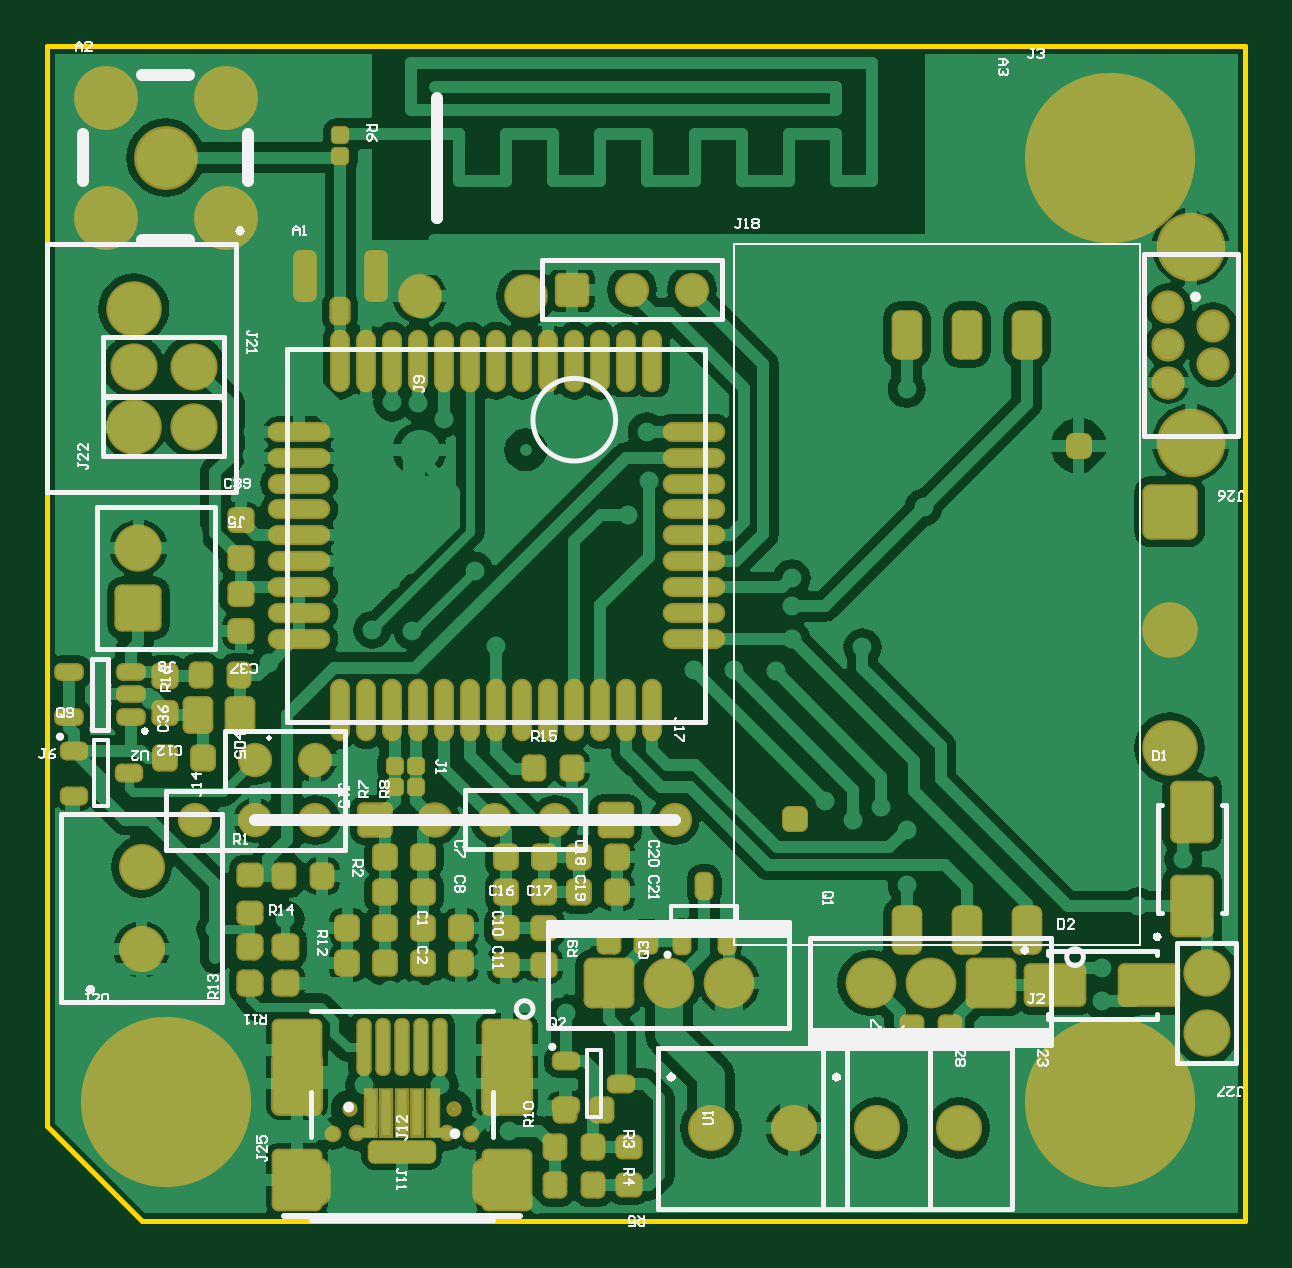
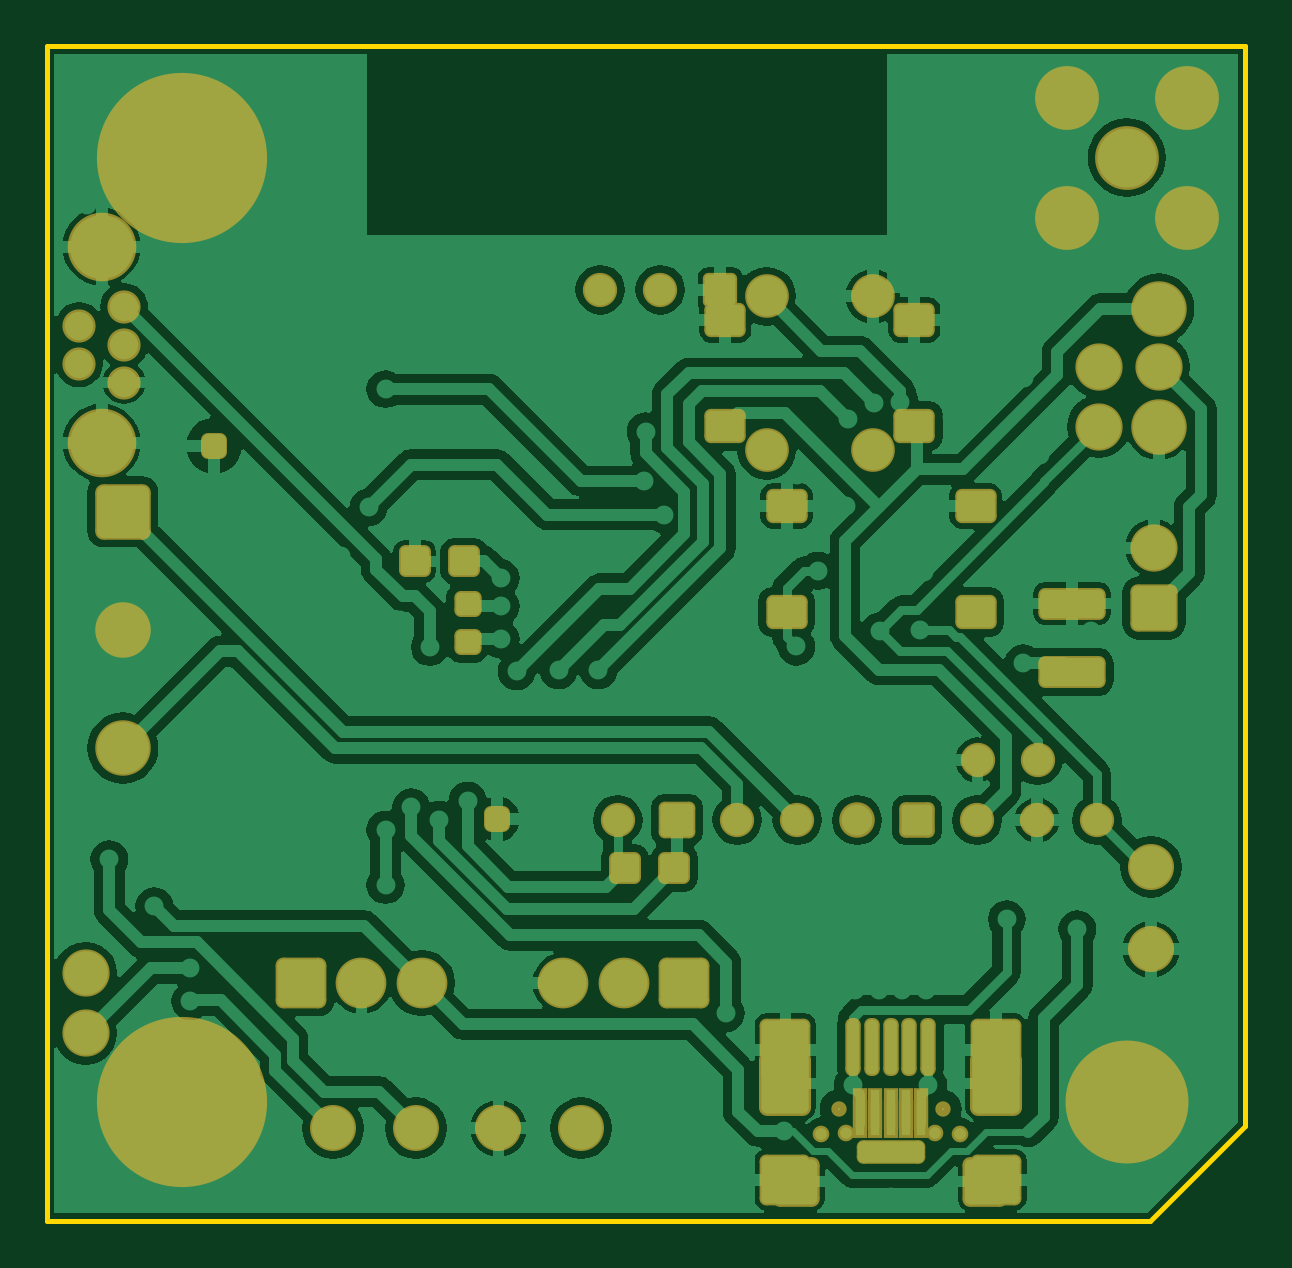
Circuit board: 8 layer files. Board 50.7 x 49.7 mm.
- bottom_copper: GSMLiftSquare.GBL (62450 bytes)
- paste: GSMLiftSquare.GBP (27766 bytes)
- bottom_mask: GSMLiftSquare.GBS (29198 bytes)
- outline: GSMLiftSquare.GKO (27097 bytes)
- top_copper: GSMLiftSquare.GTL (80556 bytes)
- top_silk: GSMLiftSquare.GTO (39413 bytes)
- paste: GSMLiftSquare.GTP (17053 bytes)
- top_mask: GSMLiftSquare.GTS (29185 bytes)

=== bottom_copper: GSMLiftSquare.GBL (62450 bytes, source omitted) ===
=== paste: GSMLiftSquare.GBP (27766 bytes, source withheld) ===
=== bottom_mask: GSMLiftSquare.GBS (29198 bytes, source withheld) ===
=== outline: GSMLiftSquare.GKO (27097 bytes, source withheld) ===
=== top_copper: GSMLiftSquare.GTL (80556 bytes, source omitted) ===
=== top_silk: GSMLiftSquare.GTO (39413 bytes, source withheld) ===
=== paste: GSMLiftSquare.GTP (17053 bytes, source withheld) ===
=== top_mask: GSMLiftSquare.GTS (29185 bytes, source withheld) ===
